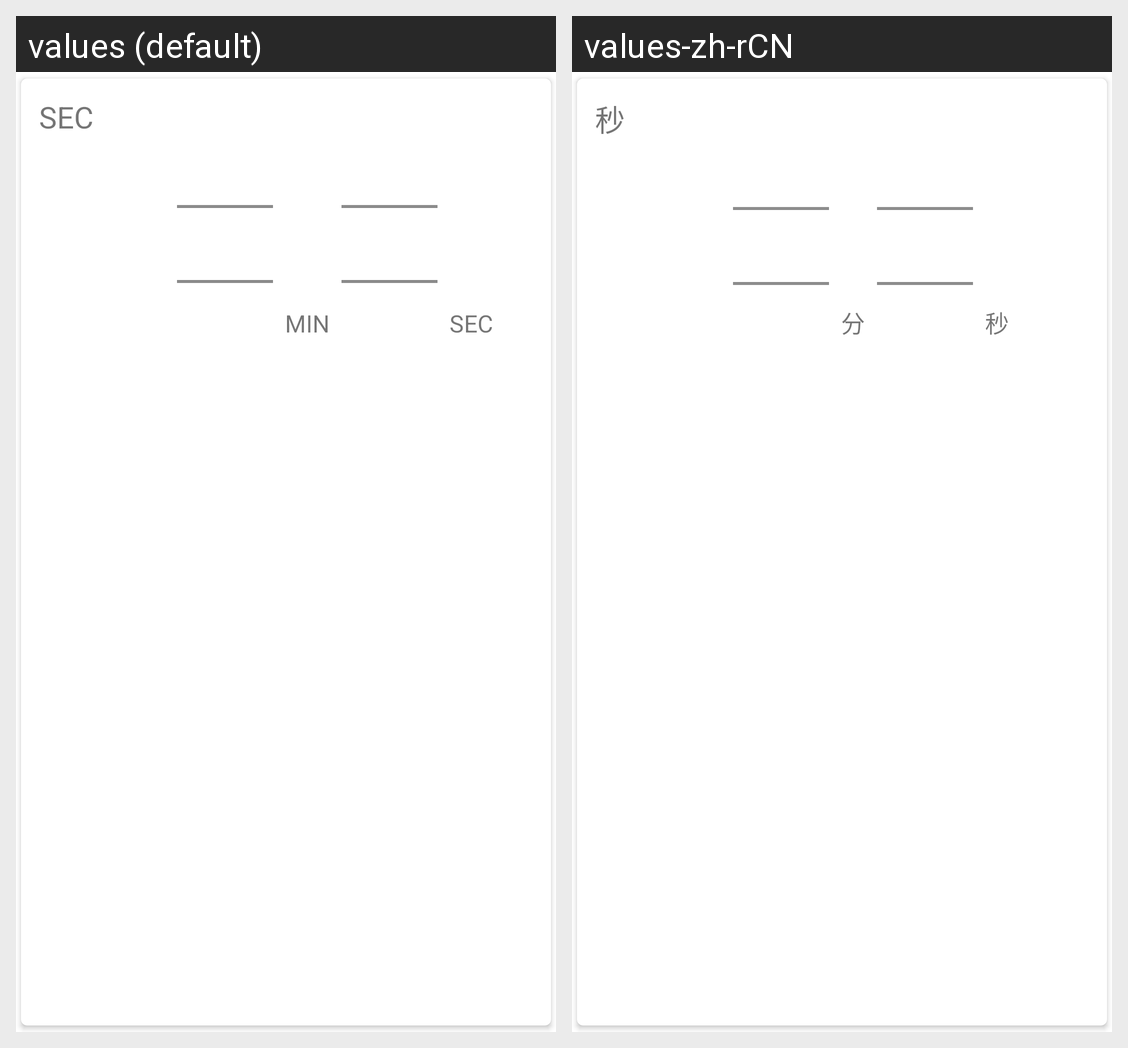

Locale-by-locale string values for the Android screen shown in this grid:
Android screen res/layout/time_pick_panel.xml rendered under 2 locales, left to right: values (default), values-zh-rCN. Device: Nexus 5 (rendered at 1080×1920; each locale shown at half size, 540×960, under a caption strip naming it); theme AppBaseTheme.
Strings drawn on this screen, with the default value and each locale's value (text and hints the layout hard-codes, and strings that could not be matched under every locale, appear in the picture but are not listed):

second
  values: SEC
  values-zh-rCN: 秒

minute
  values: MIN
  values-zh-rCN: 分
